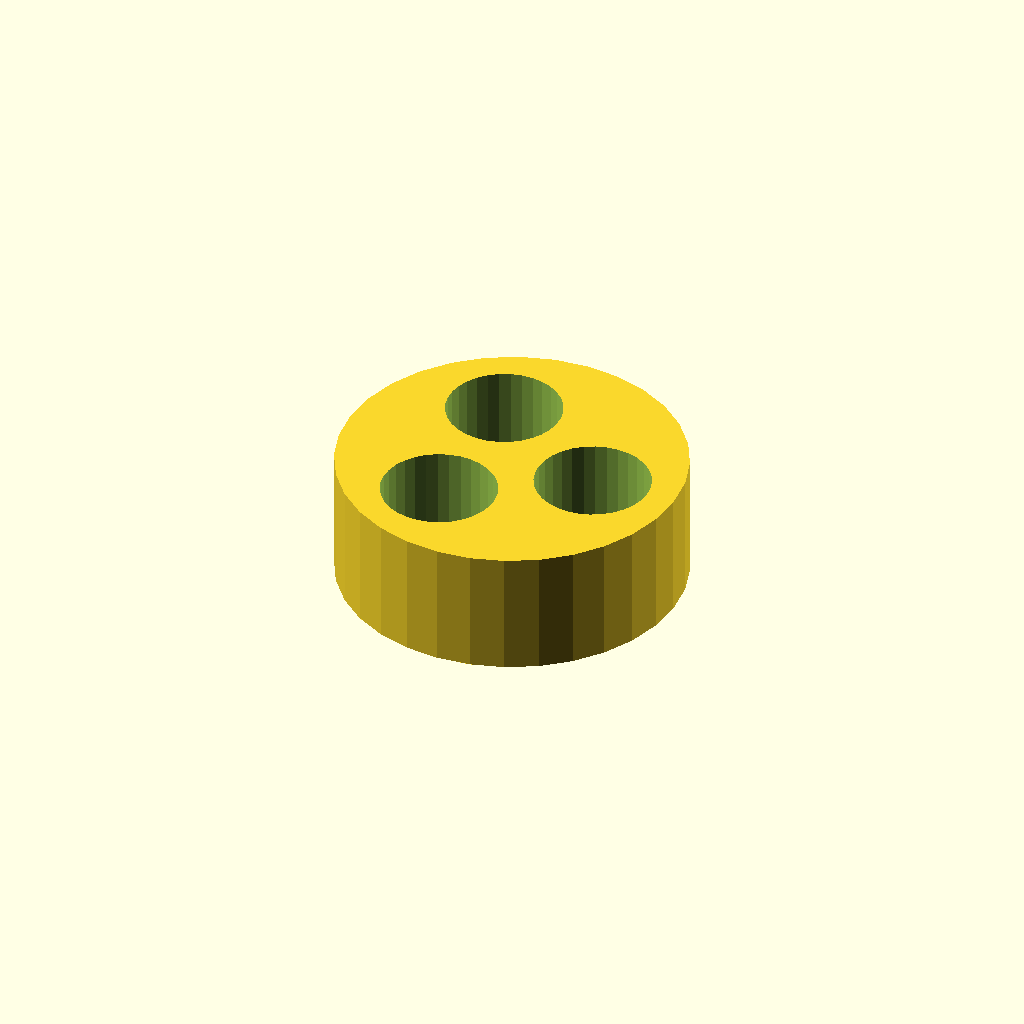
Cell 1 — every parameter at its default value.
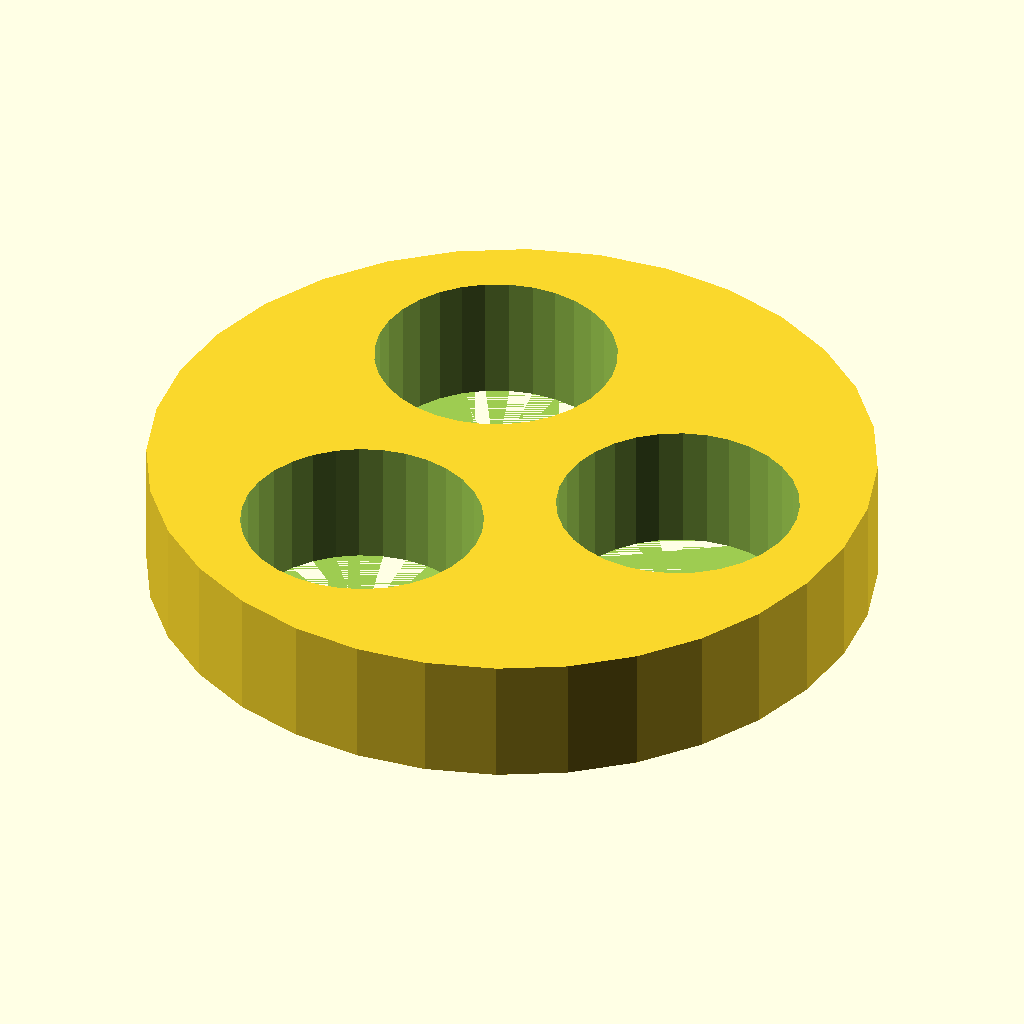
Cell 2 — straw_outer_diameter set to 23.2, the other parameters unchanged.
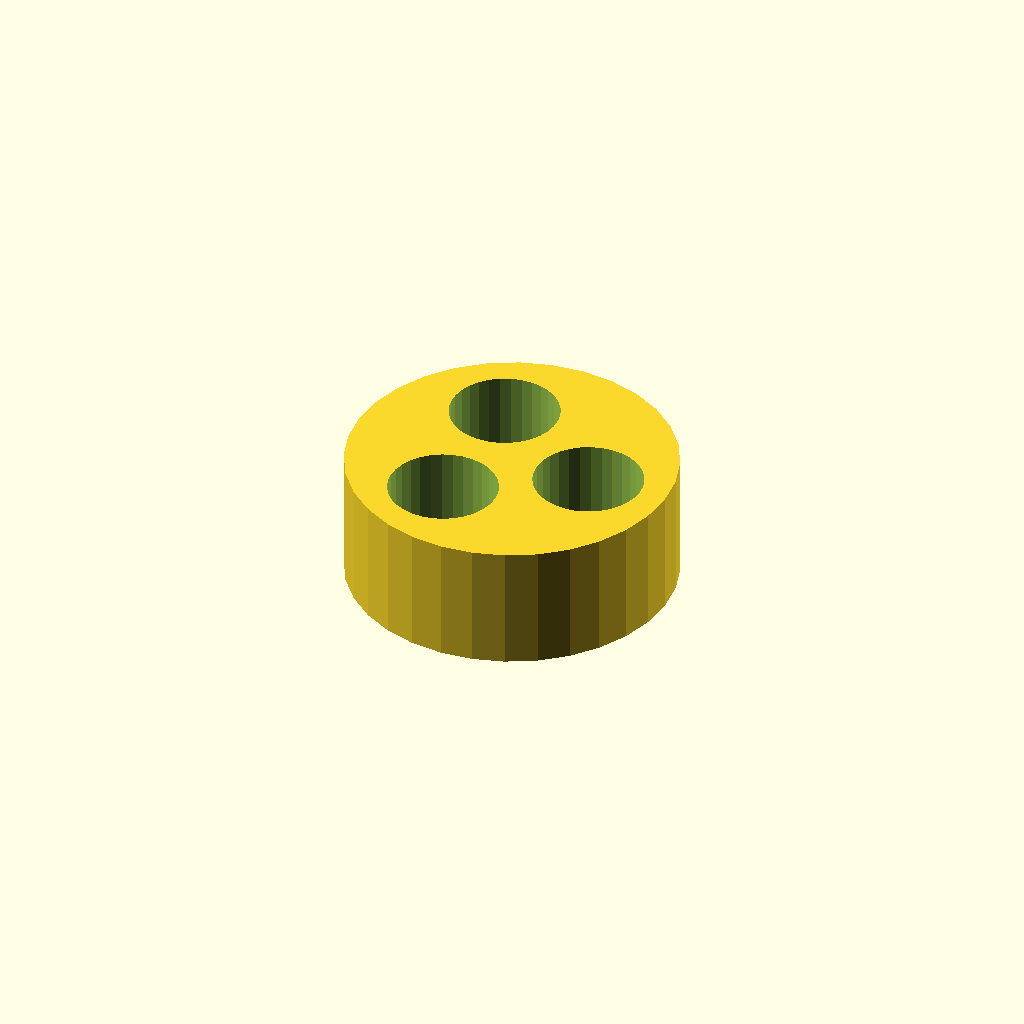
Cell 3: straw_thickness = 0.6 (everything else at default).
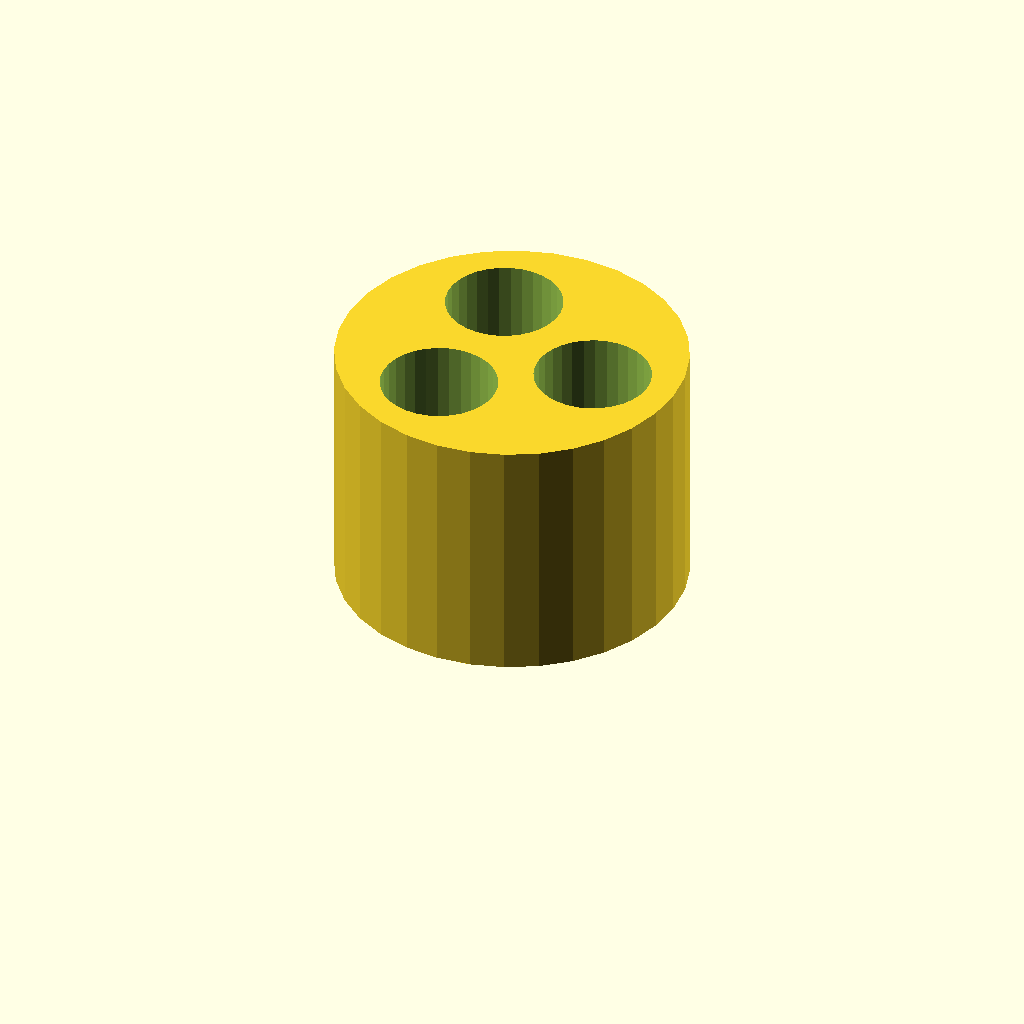
Cell 4 — thickness set to 8, the other parameters unchanged.
All cells are drawn from one camera (rotation 55°, 0°, 25°, orthographic, colour scheme Cornfield), so only the parameter changes between them.
The OpenSCAD source (inputs/thingiverse/files/thing-3792035/files/watering-indicator-bottom-cap.scad):
/* [Straw Config] */

// Outer diameter of the straw being placed on, in mm.
straw_outer_diameter = 11.6;

// Thickness of the straw's material, in mm.
straw_thickness = 0.3;

/* [Dimensions] */

// Thickness of the part, in mm.
thickness = 4;

/* [Expert] */

// Quality
$fn=32;

difference() {
    cylinder(h = thickness, d = straw_outer_diameter - 2*straw_thickness);

    for(i = [1:3])
        rotate([0, 0, i*360/3])
            translate([(straw_outer_diameter - 2*straw_thickness)/4, 0, 0])
                cylinder(h = thickness+2, d = (straw_outer_diameter - 2*straw_thickness)/3);
}
Parameter table extracted from the source (name, type, default, range or options):
straw_outer_diameter: number, default 11.6
straw_thickness: number, default 0.3
thickness: number, default 4
